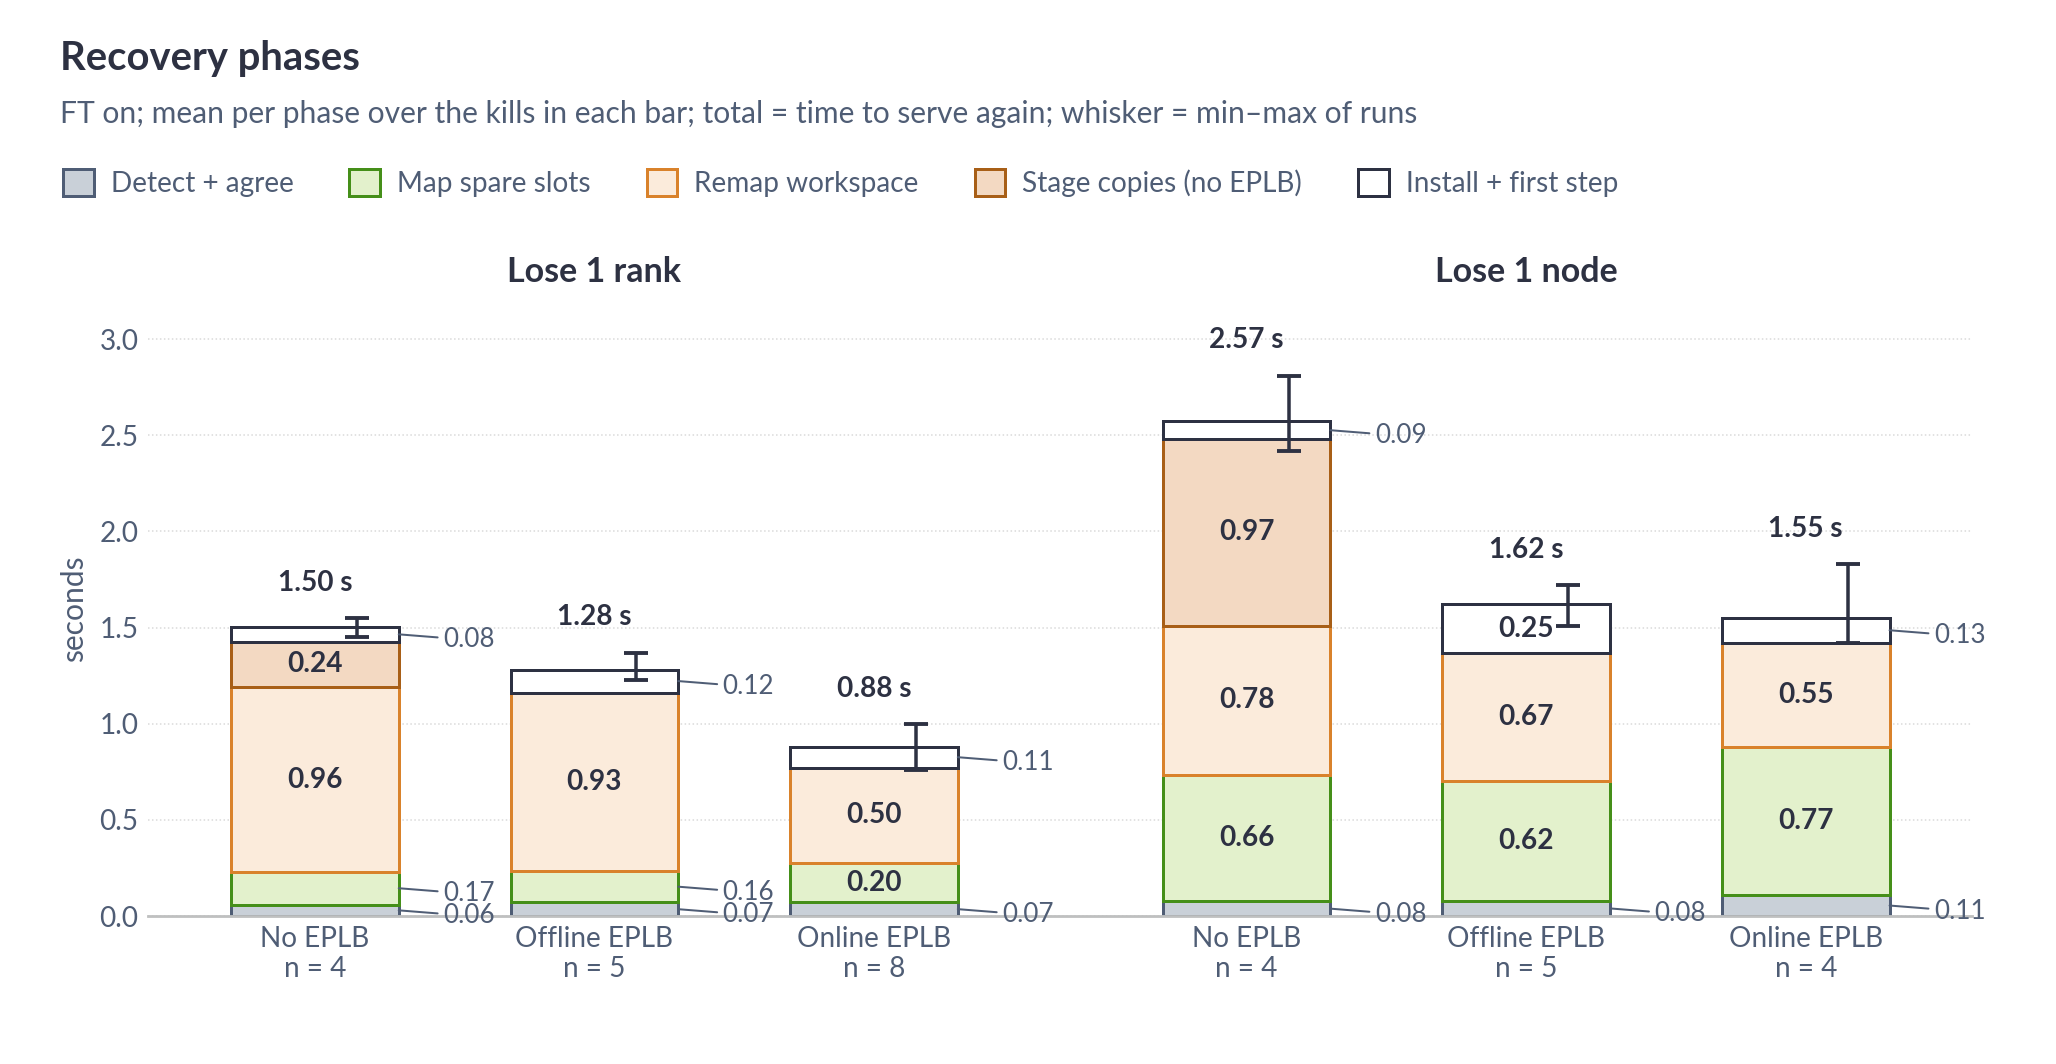

The data file committed next to this chart (first rows):
failure, mode, phase, median_s, mean_s, n
rank, noeplb, detect, 0.015, 0.0150, 4
rank, noeplb, agree, 0.050, 0.0450, 4
rank, noeplb, map, 0.170, 0.1700, 4
rank, noeplb, remap, 0.972, 0.9599, 4
rank, noeplb, stage, 0.237, 0.2376, 4
rank, noeplb, install, 0.010, 0.0125, 4
rank, noeplb, first, 0.060, 0.0625, 4
rank, offline, detect, 0.010, 0.0160, 5
rank, offline, agree, 0.050, 0.0560, 5
rank, offline, map, 0.160, 0.1620, 5
rank, offline, remap, 0.920, 0.9280, 5
rank, offline, stage, 0.000, 0.0000, 5
rank, offline, install, 0.040, 0.0420, 5
rank, offline, first, 0.070, 0.0780, 5
rank, online, detect, 0.020, 0.0188, 8
rank, online, agree, 0.050, 0.0537, 8
rank, online, map, 0.200, 0.2025, 8
rank, online, remap, 0.485, 0.4975, 8
rank, online, stage, 0.000, 0.0000, 8
rank, online, install, 0.030, 0.0287, 8
rank, online, first, 0.070, 0.0787, 8
node, noeplb, detect, 0.030, 0.0275, 4
node, noeplb, agree, 0.050, 0.0500, 4
node, noeplb, map, 0.650, 0.6550, 4
node, noeplb, remap, 0.736, 0.7778, 4
node, noeplb, stage, 0.953, 0.9697, 4
node, noeplb, install, 0.015, 0.0150, 4
node, noeplb, first, 0.070, 0.0775, 4
node, offline, detect, 0.020, 0.0240, 5
node, offline, agree, 0.050, 0.0560, 5
node, offline, map, 0.610, 0.6220, 5
node, offline, remap, 0.650, 0.6660, 5
node, offline, stage, 0.000, 0.0000, 5
node, offline, install, 0.150, 0.1520, 5
node, offline, first, 0.070, 0.1020, 5
node, online, detect, 0.030, 0.0250, 4
node, online, agree, 0.060, 0.0850, 4
node, online, map, 0.760, 0.7675, 4
node, online, remap, 0.545, 0.5450, 4
node, online, stage, 0.000, 0.0000, 4
node, online, install, 0.055, 0.0550, 4
node, online, first, 0.070, 0.0725, 4
